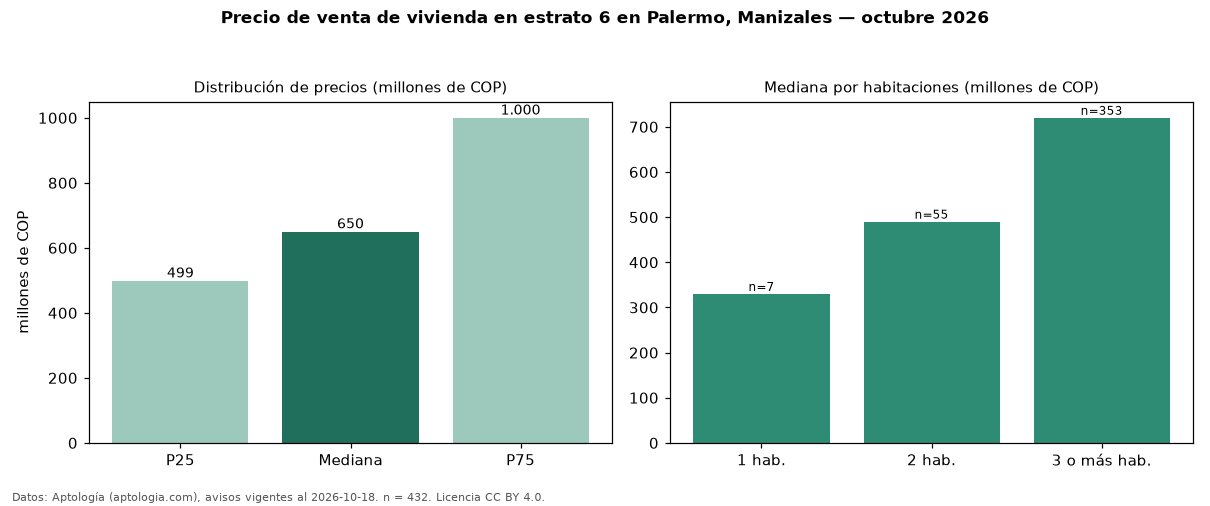

The table this chart was drawn from, first rows:
seccion, metrica, valor, moneda, n
precio, p25, 498750000, COP, 432
precio, mediana, 650000000, COP, 432
precio, p75, 1000000000, COP, 432
precio, minimo, 165000000, COP, 432
precio, maximo, 5000000000, COP, 432
m2, mediana_precio_m2, 4991071, COP, 430
m2, area_mediana_m2, 145.0, m2, 430
admin, mediana_admin_mes, 393500, COP, 288
banos, mediana_banos, 3.0, , 
parqueadero, pct_con_parqueadero, 98.1, %, 413
estrato, estrato_mas_frecuente, 6, , 432
habitaciones, 1, 330000000, COP, 7
habitaciones, 2, 490000000, COP, 55
habitaciones, 3+, 720000000, COP, 353
fuente, fecha_datos, 2026-10-18, , 
fuente, atribucion, https://www.aptologia.com/venta/manizale…, , 
fuente, licencia, CC BY 4.0, , 
